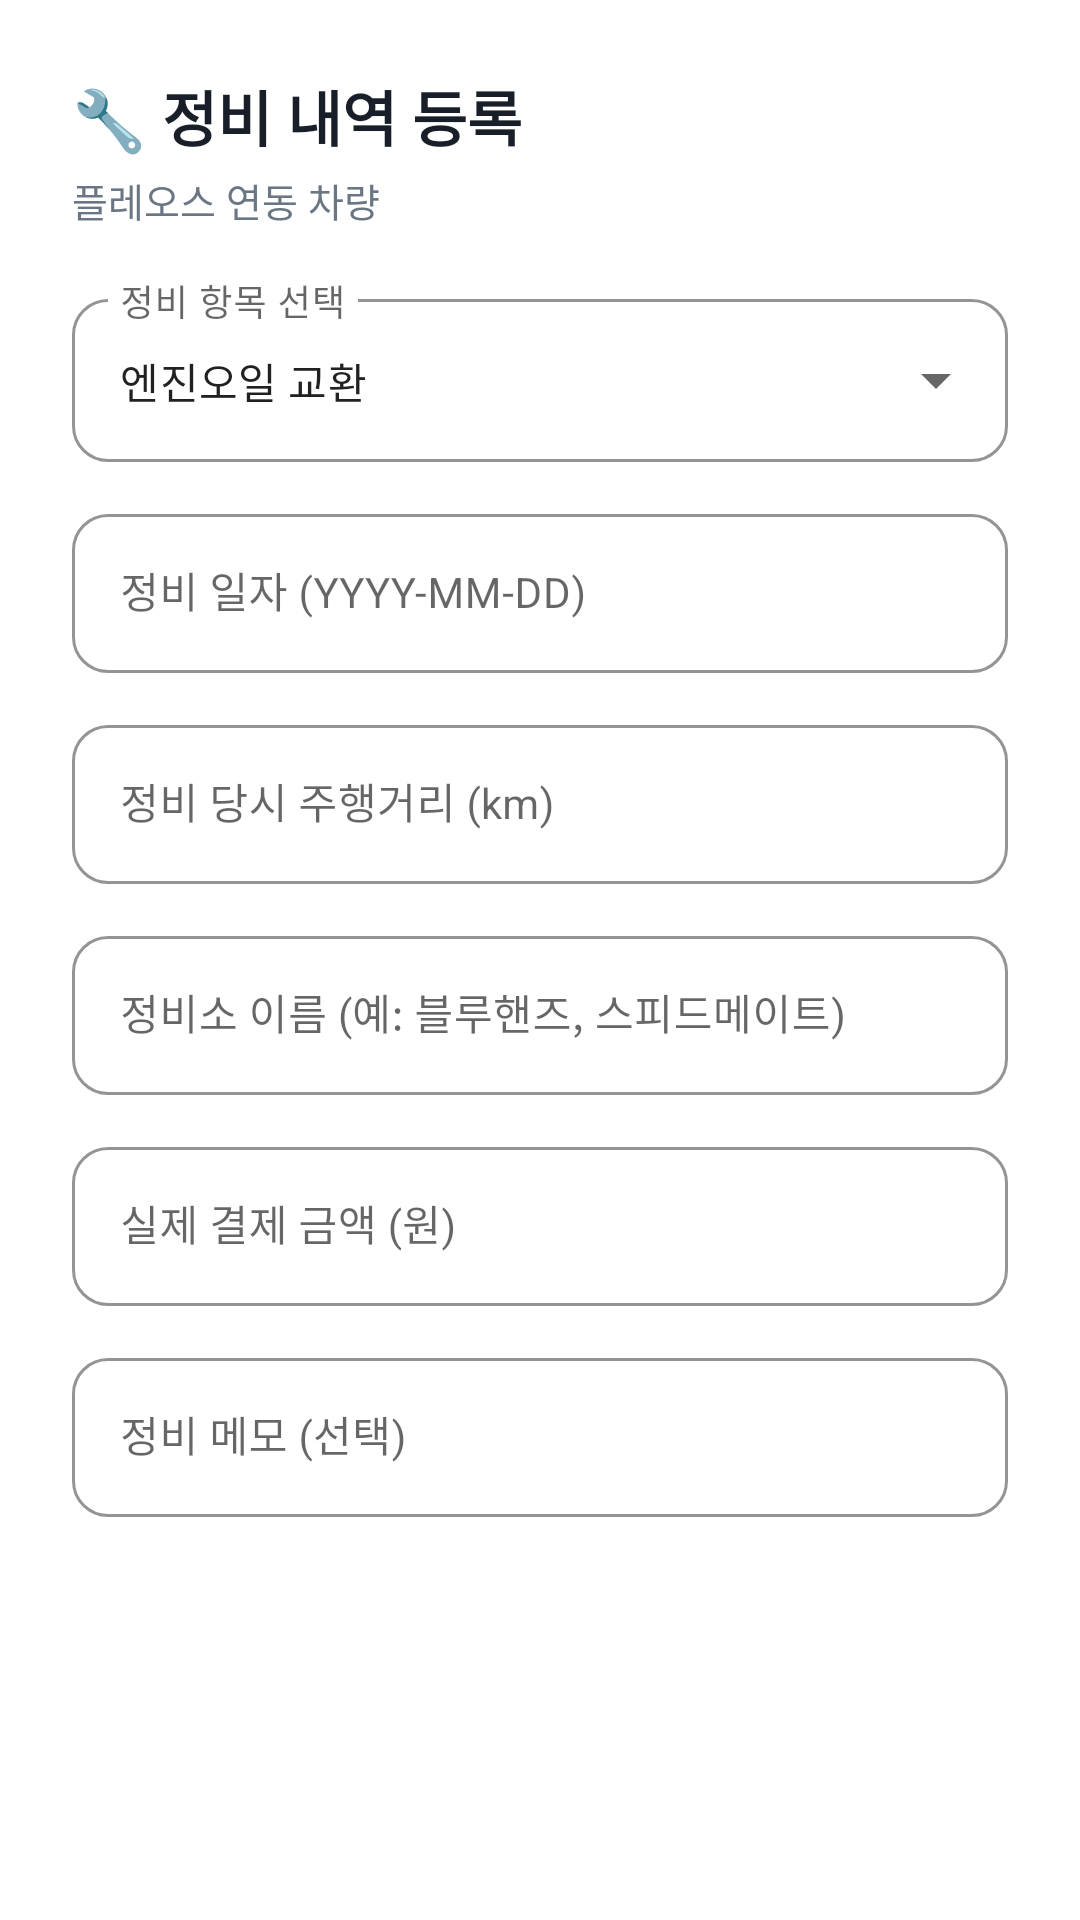

Android layout source for this screen:
<!-- AndroidManifest.xml: application theme Theme.Mobileappfuelog -->
<!-- res/layout/dialog_register_maintenance.xml -->
<?xml version="1.0" encoding="utf-8"?>
<LinearLayout xmlns:android="http://schemas.android.com/apk/res/android"
    xmlns:app="http://schemas.android.com/apk/res-auto"
    android:layout_width="match_parent"
    android:layout_height="wrap_content"
    android:orientation="vertical"
    android:padding="24dp">

    
    <TextView
        android:layout_width="wrap_content"
        android:layout_height="wrap_content"
        android:text="🔧 정비 내역 등록"
        android:textColor="@color/fuelog_text_primary"
        android:textSize="20sp"
        android:textStyle="bold" />

    <TextView
        android:id="@+id/text_dialog_vehicle_name"
        android:layout_width="wrap_content"
        android:layout_height="wrap_content"
        android:layout_marginTop="4dp"
        android:text="플레오스 연동 차량"
        android:textColor="@color/fuelog_text_secondary"
        android:textSize="13sp" />

    
    <com.google.android.material.textfield.TextInputLayout
        style="@style/Widget.MaterialComponents.TextInputLayout.OutlinedBox.ExposedDropdownMenu"
        android:layout_width="match_parent"
        android:layout_height="wrap_content"
        android:layout_marginTop="18dp"
        android:hint="정비 항목 선택"
        app:boxCornerRadiusBottomEnd="12dp"
        app:boxCornerRadiusBottomStart="12dp"
        app:boxCornerRadiusTopEnd="12dp"
        app:boxCornerRadiusTopStart="12dp"
        app:boxStrokeColor="@color/fuelog_primary">

        <AutoCompleteTextView
            android:id="@+id/auto_maintenance_item"
            android:layout_width="match_parent"
            android:layout_height="wrap_content"
            android:inputType="none"
            android:text="엔진오일 교환"
            android:textSize="14sp" />

    </com.google.android.material.textfield.TextInputLayout>

    
    <com.google.android.material.textfield.TextInputLayout
        style="@style/Widget.MaterialComponents.TextInputLayout.OutlinedBox"
        android:layout_width="match_parent"
        android:layout_height="wrap_content"
        android:layout_marginTop="12dp"
        android:hint="정비 일자 (YYYY-MM-DD)"
        app:boxCornerRadiusBottomEnd="12dp"
        app:boxCornerRadiusBottomStart="12dp"
        app:boxCornerRadiusTopEnd="12dp"
        app:boxCornerRadiusTopStart="12dp"
        app:boxStrokeColor="@color/fuelog_primary">

        <com.google.android.material.textfield.TextInputEditText
            android:id="@+id/edit_service_date"
            android:layout_width="match_parent"
            android:layout_height="wrap_content"
            android:inputType="date"
            android:textSize="14sp" />

    </com.google.android.material.textfield.TextInputLayout>

    
    <com.google.android.material.textfield.TextInputLayout
        style="@style/Widget.MaterialComponents.TextInputLayout.OutlinedBox"
        android:layout_width="match_parent"
        android:layout_height="wrap_content"
        android:layout_marginTop="12dp"
        android:hint="정비 당시 주행거리 (km)"
        app:boxCornerRadiusBottomEnd="12dp"
        app:boxCornerRadiusBottomStart="12dp"
        app:boxCornerRadiusTopEnd="12dp"
        app:boxCornerRadiusTopStart="12dp"
        app:boxStrokeColor="@color/fuelog_primary">

        <com.google.android.material.textfield.TextInputEditText
            android:id="@+id/edit_odometer_km"
            android:layout_width="match_parent"
            android:layout_height="wrap_content"
            android:inputType="numberDecimal"
            android:textSize="14sp" />

    </com.google.android.material.textfield.TextInputLayout>

    
    <com.google.android.material.textfield.TextInputLayout
        style="@style/Widget.MaterialComponents.TextInputLayout.OutlinedBox"
        android:layout_width="match_parent"
        android:layout_height="wrap_content"
        android:layout_marginTop="12dp"
        android:hint="정비소 이름 (예: 블루핸즈, 스피드메이트)"
        app:boxCornerRadiusBottomEnd="12dp"
        app:boxCornerRadiusBottomStart="12dp"
        app:boxCornerRadiusTopEnd="12dp"
        app:boxCornerRadiusTopStart="12dp"
        app:boxStrokeColor="@color/fuelog_primary">

        <com.google.android.material.textfield.TextInputEditText
            android:id="@+id/edit_shop_name"
            android:layout_width="match_parent"
            android:layout_height="wrap_content"
            android:inputType="text"
            android:textSize="14sp" />

    </com.google.android.material.textfield.TextInputLayout>

    
    <com.google.android.material.textfield.TextInputLayout
        style="@style/Widget.MaterialComponents.TextInputLayout.OutlinedBox"
        android:layout_width="match_parent"
        android:layout_height="wrap_content"
        android:layout_marginTop="12dp"
        android:hint="실제 결제 금액 (원)"
        app:boxCornerRadiusBottomEnd="12dp"
        app:boxCornerRadiusBottomStart="12dp"
        app:boxCornerRadiusTopEnd="12dp"
        app:boxCornerRadiusTopStart="12dp"
        app:boxStrokeColor="@color/fuelog_primary">

        <com.google.android.material.textfield.TextInputEditText
            android:id="@+id/edit_cost_won"
            android:layout_width="match_parent"
            android:layout_height="wrap_content"
            android:inputType="number"
            android:textSize="14sp" />

    </com.google.android.material.textfield.TextInputLayout>

    
    <com.google.android.material.textfield.TextInputLayout
        style="@style/Widget.MaterialComponents.TextInputLayout.OutlinedBox"
        android:layout_width="match_parent"
        android:layout_height="wrap_content"
        android:layout_marginTop="12dp"
        android:hint="정비 메모 (선택)"
        app:boxCornerRadiusBottomEnd="12dp"
        app:boxCornerRadiusBottomStart="12dp"
        app:boxCornerRadiusTopEnd="12dp"
        app:boxCornerRadiusTopStart="12dp"
        app:boxStrokeColor="@color/fuelog_primary">

        <com.google.android.material.textfield.TextInputEditText
            android:id="@+id/edit_memo"
            android:layout_width="match_parent"
            android:layout_height="wrap_content"
            android:inputType="text"
            android:textSize="14sp" />

    </com.google.android.material.textfield.TextInputLayout>

</LinearLayout>
<!-- resources referenced by this layout -->
<resources>
  <color name="fuelog_primary">#FF00C473</color>
  <color name="fuelog_text_primary">#FF191F28</color>
  <color name="fuelog_text_secondary">#FF6B7684</color>
  <style name="Theme.Mobileappfuelog" parent="Theme.MaterialComponents.Light.NoActionBar">
          <item name="colorPrimary">@color/fuelog_primary</item>
          <item name="colorPrimaryVariant">@color/fuelog_primary_dark</item>
          <item name="colorOnPrimary">@color/white</item>
          <item name="colorSecondary">@color/fuelog_primary</item>
          <item name="colorSecondaryVariant">@color/fuelog_primary_dark</item>
          <item name="colorOnSecondary">@color/white</item>
          <item name="android:statusBarColor">@color/white</item>
          <item name="android:windowLightStatusBar">true</item>
      </style>
  <color name="fuelog_primary_dark">#FF009E5C</color>
  <color name="white">#FFFFFFFF</color>
</resources>
